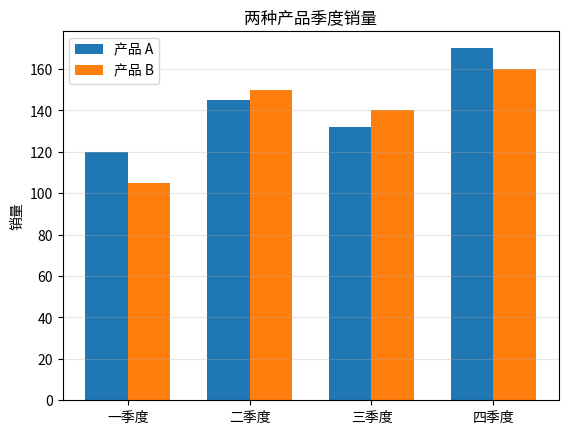
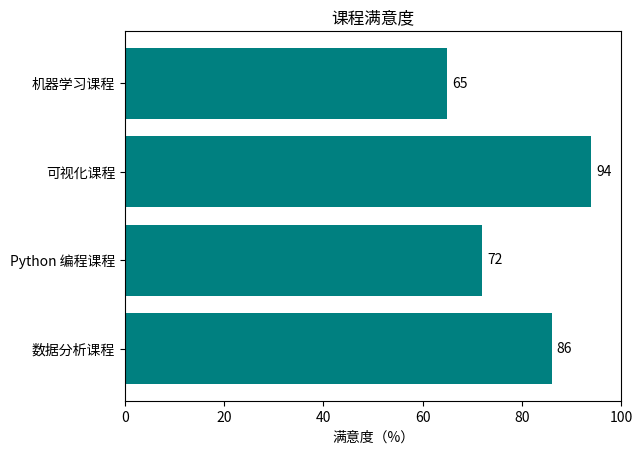

The matplotlib source for these figures, in order:
import matplotlib.pyplot as plt
import numpy as np
names=['一季度','二季度','三季度','四季度']; a=[120,145,132,170]; b=[105,150,140,160]
x=np.arange(len(names)); w=.35
plt.bar(x-w/2,a,w,label='产品 A'); plt.bar(x+w/2,b,w,label='产品 B')
plt.xticks(x,names); plt.ylabel('销量'); plt.title('两种产品季度销量'); plt.legend(); plt.grid(axis='y',alpha=.3); plt.show()

items=['数据分析课程','Python 编程课程','可视化课程','机器学习课程']; values=[86,72,94,65]
bars=plt.barh(items,values,color='teal'); plt.xlim(0,100); plt.xlabel('满意度（%）'); plt.title('课程满意度')
for bar,v in zip(bars,values): plt.text(v+1,bar.get_y()+bar.get_height()/2,str(v),va='center')
plt.show()
